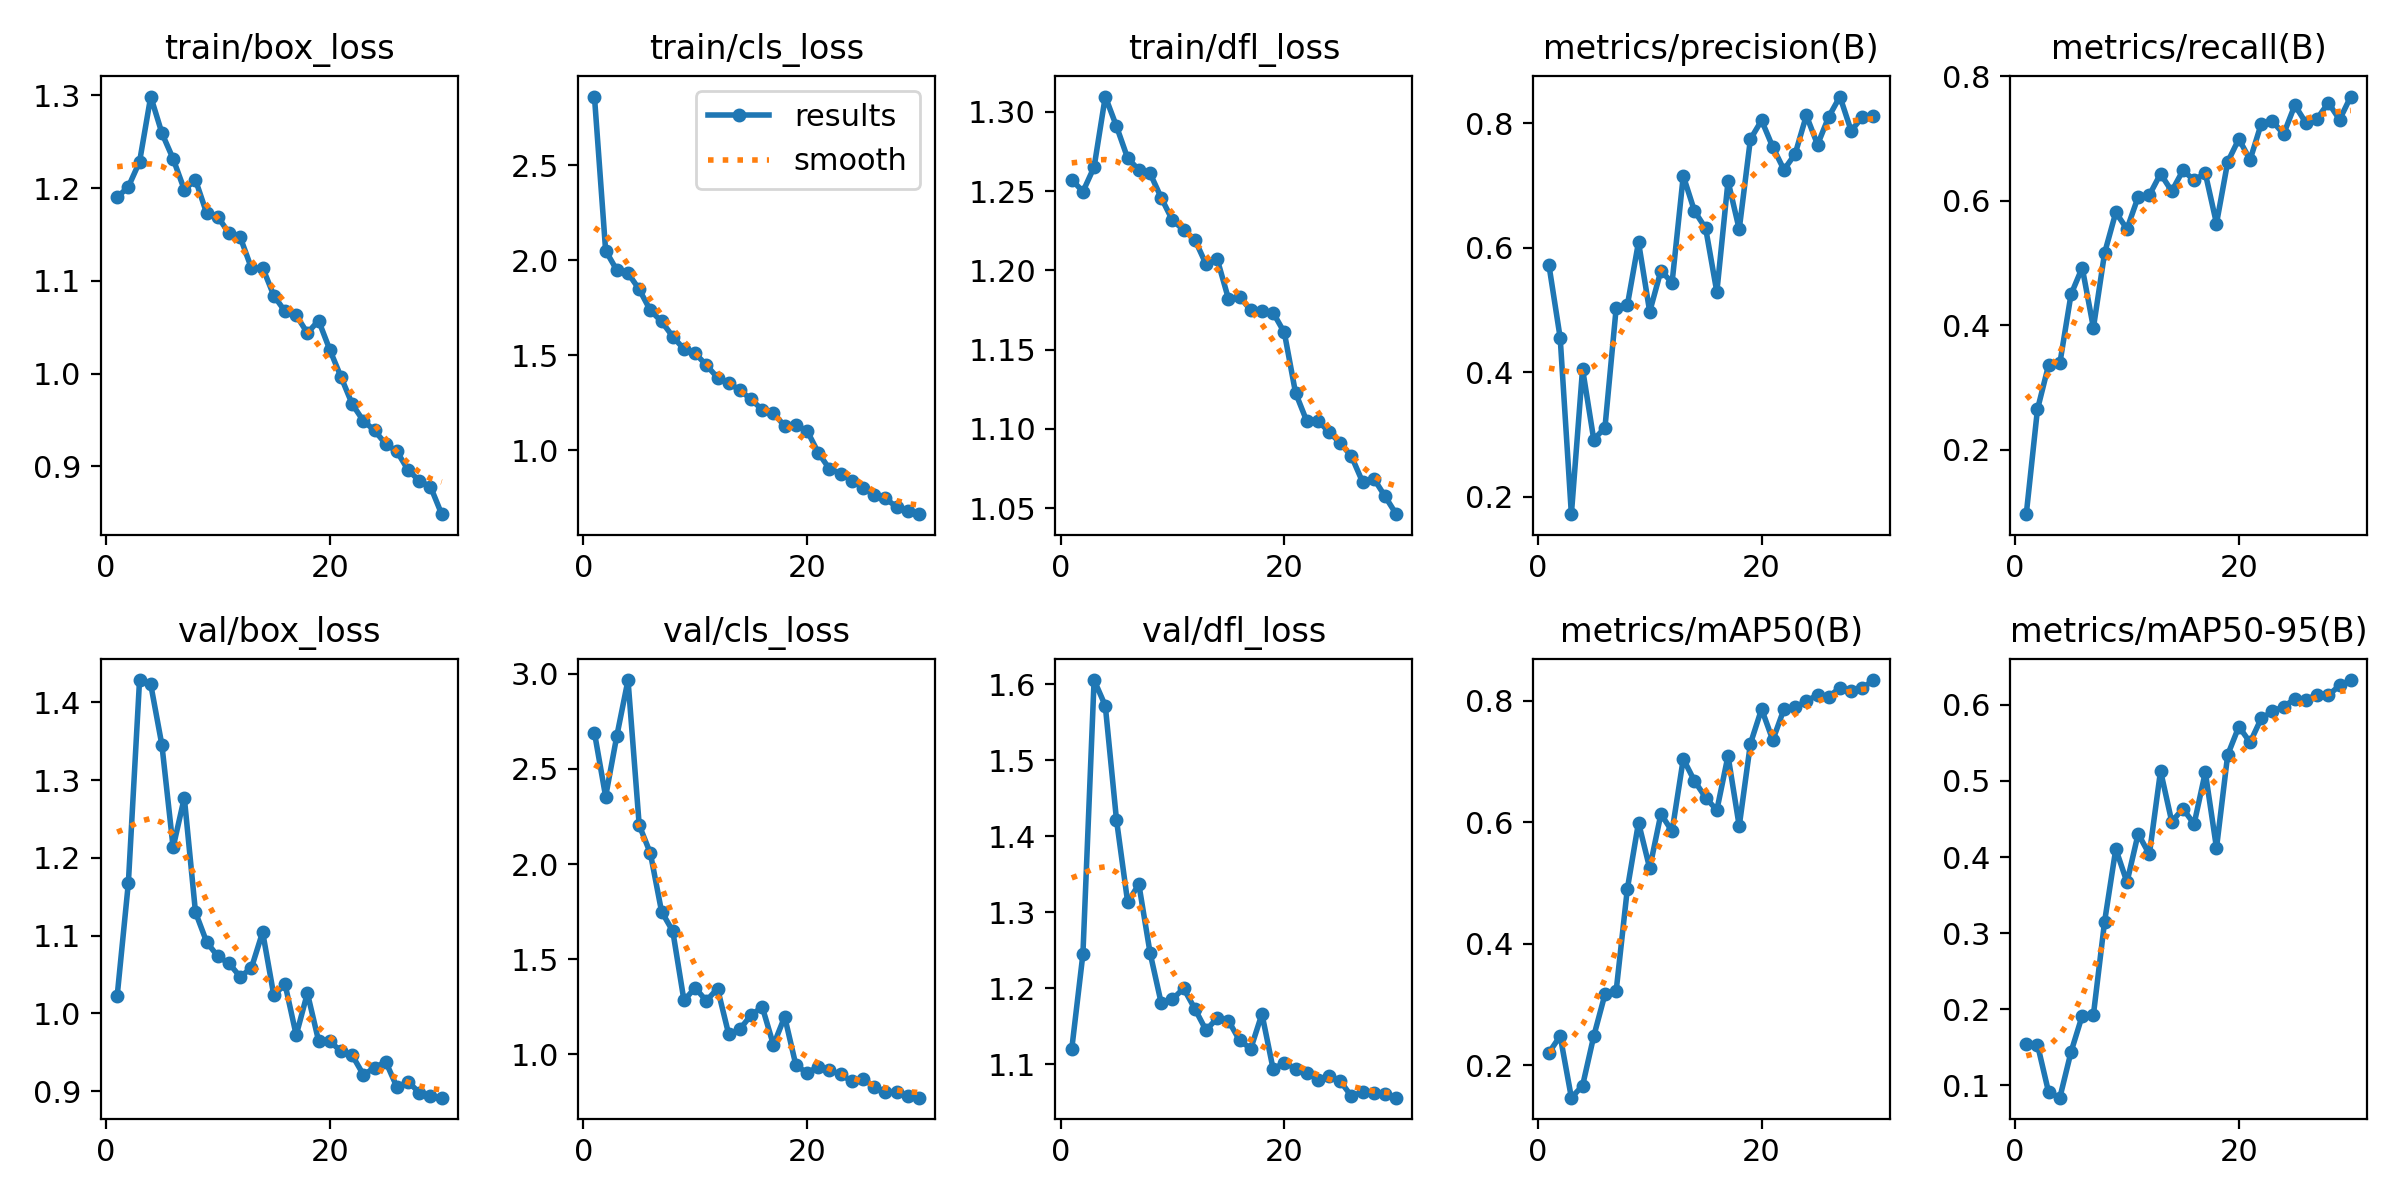

The file beside this chart, header and first rows:
epoch, time, train/box_loss, train/cls_loss, train/dfl_loss, metrics/precision(B), metrics/recall(B), metrics/mAP50(B), metrics/mAP50-95(B), val/box_loss, val/cls_loss, val/dfl_loss, lr/pg0, lr/pg1, lr/pg2
1, 34.64, 1.19, 2.861, 1.257, 0.5716, 0.09616, 0.2211, 0.1545, 1.022, 2.69, 1.119, 0.0003444, 0.0003444, 0.0003444
2, 65.35, 1.201, 2.05, 1.25, 0.4553, 0.2645, 0.2486, 0.1537, 1.168, 2.354, 1.245, 0.0006768, 0.0006768, 0.0006768
3, 95.45, 1.228, 1.947, 1.265, 0.1722, 0.3362, 0.147, 0.0909, 1.429, 2.673, 1.606, 0.0009858, 0.0009858, 0.0009858
4, 125.3, 1.299, 1.932, 1.31, 0.4054, 0.3385, 0.1666, 0.08398, 1.423, 2.967, 1.572, 0.001001, 0.001001, 0.001001
5, 155.7, 1.259, 1.846, 1.291, 0.292, 0.4493, 0.2482, 0.144, 1.345, 2.204, 1.422, 0.0009643, 0.0009643, 0.0009643
6, 186.7, 1.232, 1.735, 1.271, 0.3111, 0.4923, 0.3171, 0.1916, 1.213, 2.056, 1.313, 0.0009277, 0.0009277, 0.0009277
7, 217.3, 1.198, 1.677, 1.263, 0.5025, 0.3957, 0.3222, 0.1928, 1.277, 1.75, 1.337, 0.000891, 0.000891, 0.000891
8, 247.5, 1.209, 1.598, 1.261, 0.5075, 0.5158, 0.4904, 0.3153, 1.13, 1.648, 1.247, 0.0008544, 0.0008544, 0.0008544
9, 277.3, 1.173, 1.532, 1.246, 0.6091, 0.581, 0.5998, 0.4106, 1.092, 1.283, 1.18, 0.0008177, 0.0008177, 0.0008177
10, 307.8, 1.169, 1.51, 1.232, 0.4973, 0.5544, 0.5246, 0.367, 1.073, 1.35, 1.185, 0.000781, 0.000781, 0.000781
11, 337, 1.151, 1.447, 1.226, 0.5631, 0.6061, 0.6139, 0.4306, 1.064, 1.282, 1.2, 0.0007444, 0.0007444, 0.0007444
12, 367.1, 1.147, 1.382, 1.219, 0.5442, 0.6089, 0.5856, 0.4035, 1.047, 1.346, 1.173, 0.0007077, 0.0007077, 0.0007077
13, 396.5, 1.114, 1.353, 1.204, 0.7155, 0.6432, 0.7046, 0.5132, 1.059, 1.105, 1.145, 0.000671, 0.000671, 0.000671
14, 427, 1.114, 1.316, 1.207, 0.659, 0.6151, 0.6684, 0.4466, 1.105, 1.132, 1.16, 0.0006344, 0.0006344, 0.0006344
15, 456.3, 1.084, 1.267, 1.182, 0.6312, 0.6485, 0.641, 0.4634, 1.023, 1.207, 1.157, 0.0005977, 0.0005977, 0.0005977
16, 486.5, 1.067, 1.212, 1.183, 0.529, 0.633, 0.6201, 0.4435, 1.038, 1.249, 1.131, 0.0005611, 0.0005611, 0.0005611
17, 516.3, 1.063, 1.196, 1.175, 0.707, 0.6439, 0.7098, 0.5115, 0.9722, 1.049, 1.12, 0.0005244, 0.0005244, 0.0005244
18, 547.2, 1.044, 1.126, 1.174, 0.6297, 0.5632, 0.5939, 0.4119, 1.026, 1.198, 1.166, 0.0004877, 0.0004877, 0.0004877
19, 578, 1.057, 1.131, 1.173, 0.7743, 0.6621, 0.7296, 0.5342, 0.9649, 0.944, 1.093, 0.0004511, 0.0004511, 0.0004511
20, 607.8, 1.026, 1.102, 1.161, 0.8046, 0.6991, 0.7868, 0.5714, 0.9641, 0.9021, 1.102, 0.0004144, 0.0004144, 0.0004144
21, 644, 0.9966, 0.9867, 1.123, 0.7617, 0.6654, 0.7355, 0.5505, 0.9516, 0.9356, 1.094, 0.0003777, 0.0003777, 0.0003777
22, 673.7, 0.9674, 0.9008, 1.105, 0.7252, 0.7236, 0.7866, 0.5821, 0.9464, 0.9165, 1.089, 0.0003411, 0.0003411, 0.0003411
23, 701.9, 0.9492, 0.876, 1.105, 0.7508, 0.7275, 0.7896, 0.5913, 0.9214, 0.8954, 1.079, 0.0003044, 0.0003044, 0.0003044
24, 730.8, 0.9388, 0.8397, 1.098, 0.8125, 0.7069, 0.7998, 0.5976, 0.9299, 0.8576, 1.085, 0.0002678, 0.0002678, 0.0002678
25, 761.8, 0.9242, 0.8013, 1.091, 0.7656, 0.7533, 0.8098, 0.6075, 0.9381, 0.873, 1.077, 0.0002311, 0.0002311, 0.0002311
26, 791.8, 0.9162, 0.7638, 1.083, 0.8103, 0.7247, 0.8072, 0.6068, 0.9053, 0.8297, 1.058, 0.0001944, 0.0001944, 0.0001944
27, 822, 0.8962, 0.7452, 1.066, 0.8428, 0.7319, 0.8215, 0.6131, 0.9122, 0.8021, 1.064, 0.0001578, 0.0001578, 0.0001578
28, 851.9, 0.8846, 0.7009, 1.069, 0.788, 0.7571, 0.8163, 0.6125, 0.8983, 0.8015, 1.062, 0.0001211, 0.0001211, 0.0001211
29, 880.8, 0.8783, 0.6779, 1.058, 0.8095, 0.7301, 0.8211, 0.6254, 0.8944, 0.7838, 1.06, 8.4436e-05, 8.4436e-05, 8.4436e-05
30, 911, 0.8486, 0.6625, 1.046, 0.8116, 0.7672, 0.8344, 0.6325, 0.8918, 0.7725, 1.056, 4.7773e-05, 4.7773e-05, 4.7773e-05
